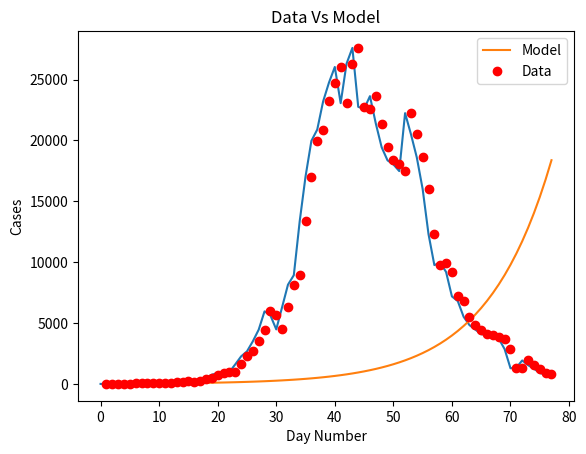
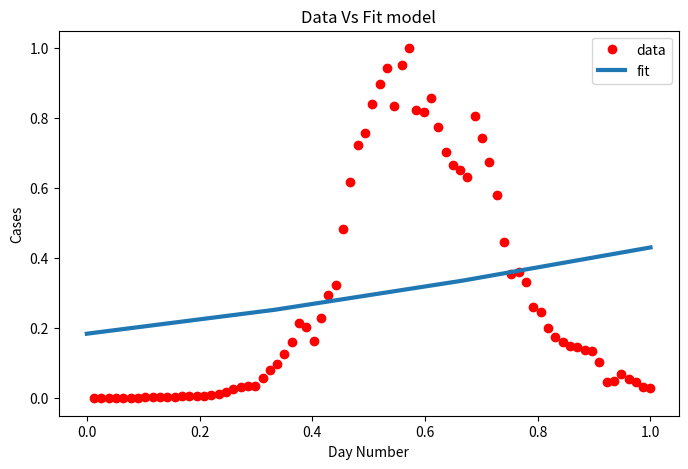

Write the Python code that produced these figures, in order.
import matplotlib
import matplotlib.pyplot as plt
import numpy as np
from scipy.optimize import curve_fit
import math

# Definition of the logistic function
def sigmoid(x, Beta_1, Beta_2):
     y = 1 / (1 + np.exp(-Beta_1*(x-Beta_2)))
     return y

def main():
  new_cases_sh = [2, 8, 16, 19, 28, 48, 55, 65, 80, 75, 83, 65, 169, 139, 202, 157, 260, 374, 503, 758, 896, 981, 983, 1609, 2264, 2676, 3500, (96 - 21 + 4381), (326 - 18 + 5656), (5298 + 355 - 16), (358 + 4144 -20), (260 + 6051 - 2), (7788 + 438 - 73), (8581 + 425 - 71), (13086 + 268 - 4), (16766 + 311 - 40), (19660 + 322 -15), (20398 + 824 - 323), (22609 + 1015 - 420), (23937 + 1006 - 191), (25173 + 914 - 47), (22348 + 994 - 273), (25141 + 1189 - 23), (25146 + 2573 - 114), (19872 + 3200 - 307), (19923 + 3590 - 922), (21582 + 3238 - 1177), (19831 + 2417 - 853 ), 19442, (2494 + 16407 - 533), (2634 + 15861 - 459), (15698 + 1931 - 143), (20634 + 2736 - 1120), (19657 + 1401 - 541), (16983 + 2472 - 846), (15319 + 1661 - 968), (11956 + 1606 - 1253), (9330 + 1292 - 858), (9545 + 5487 - 5062), (1249 + 8932 - 985), (7084 + 788 - 683), (6606 + 727 - 529), (5395 + 274 - 155), (4722 + 260 - 151), (4390 + 261 - 185), (4024 + 245 - 181), (3961 + 253 -175), (3760 + 215 - 135), (3625 + 322 - 230), (2780 + 234 - 156), (228 + 1259 - 198), (1305 + 144 - 106), (1869 + 227 - 167), (1487 + 194 - 140), (1203 + 166 - 111), (869 + 69 - 42), (746 + 77 - 46)]
  #for day, cases in enumerate(new_cases_sh):
    #print(day, " daily new cases in sh: ", cases)
  plt.plot(new_cases_sh)
  plt.savefig('covid_20220517.png')
  plt.show()

  for i in range(len(new_cases_sh) - 1):
    growth_factor = float(new_cases_sh[i + 1]) / float(new_cases_sh[i])
    th = ""
    if( i + 1 == 1):
      th = "st"
    elif( i + 1 == 2):
      th = "nd"
    else:
      th = "th"
    print(i + 1, th + " growth factor: ", growth_factor)

  x_data, y_data = np.array(list(range(1, len(new_cases_sh) + 1))), np.array(new_cases_sh)

  # Choosing initial arbitrary beta parameters
  beta_1 = 0.09
  beta_2 = 305

  # application of the logistic function using beta
  Y_pred = sigmoid(x_data, beta_1, beta_2)

  # point prediction
  plt.plot(x_data, Y_pred * 15000000000000., label = "Model")
  plt.plot(x_data, y_data, 'ro', label = "Data")
  plt.title('Data Vs Model')
  plt.legend(loc ='best')
  plt.ylabel('Cases')
  plt.xlabel('Day Number')
  plt.savefig('prediction_20220517.png')
  plt.show()

  xdata = x_data / max(x_data)
  ydata = y_data / max(y_data)

  popt, pcov = curve_fit(sigmoid, xdata, ydata, maxfev=5000)
  # print the final params
  print("beta_1 = % f, beta_2 = % f" % (popt[0], popt[1]))

  x = np.linspace(0, 40, 4)
  x = x / max(x)

  plt.figure(figsize = (8, 5))

  y = sigmoid(x, *popt)

  plt.plot(xdata, ydata, 'ro', label ='data')
  plt.plot(x, y, linewidth = 3.0, label ='fit')
  plt.title("Data Vs Fit model")
  plt.legend(loc ='best')
  plt.ylabel('Cases')
  plt.xlabel('Day Number')
  plt.savefig('new_beta_prediction_20220517.png')
  plt.show()

if __name__ == '__main__':
  main()
